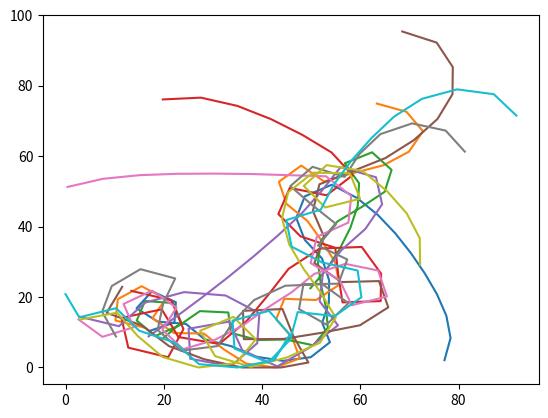

Here is the Python script that generated this plot:
import numpy as np
import matplotlib.pyplot as plt
np.random.seed(10)
# 環境の初期化
environment_size = (100, 100)
num_animals = 10
positions = np.random.rand(num_animals, 2) * environment_size
velocity = np.ones((num_animals, 2)) * 5  # 各動物の速度を一定とする
attraction_constants = (1, -1, 1, -1)  # 引力/斥力の定数(a, b, c, d)
momentum_percent = 0.5
attraction_percent = 0.5
steps_between_random_movement = 15

def calculate_distance(pos1, pos2):
    return np.linalg.norm(pos1 - pos2)

def attraction_repulsion_force(distance, a, b, c, d):
    return (distance**a - b) / (distance**c + d)

def normalize_vector(vec):
    norm = np.linalg.norm(vec)
    if norm == 0: 
        return vec
    return vec / norm

# シミュレーションの実行
num_steps = 30
result = np.zeros((num_steps,num_animals,2))
for step in range(num_steps):
    result[step] = positions
    for i in range(num_animals):
        movement_vector = np.zeros(2)
        for j in range(num_animals):
            if i != j:
                distance = calculate_distance(positions[i], positions[j])
                force = attraction_repulsion_force(distance, *attraction_constants)
                direction = normalize_vector(positions[j] - positions[i])
                movement_vector += direction * force
        
        # 運動量と引力/斥力の組み合わせ
        momentum_vector = normalize_vector(velocity[i]) * momentum_percent
        attraction_vector = normalize_vector(movement_vector) * attraction_percent
        combined_vector = momentum_vector + attraction_vector
        
        # 速度の正規化と更新
        velocity[i] = normalize_vector(combined_vector) * np.linalg.norm(velocity[i])
        
        # ランダムな動き
        if step % steps_between_random_movement == 0:
            random_direction = np.random.rand(2) - 0.5
            velocity[i] += normalize_vector(random_direction) * np.linalg.norm(velocity[i]) * 0.1
            
        positions[i] += velocity[i]
        
        # 環境内での位置の制限 (オプション)
        positions[i] = np.clip(positions[i], 0, environment_size[0])

    # シミュレーションの状態を描画するコードをここに追加（例: matplotlibを使用）

fig,ax = plt.subplots()
for i in range(num_animals):
    ax.plot(result[:,i,0],result[:,i,1])
plt.show()
